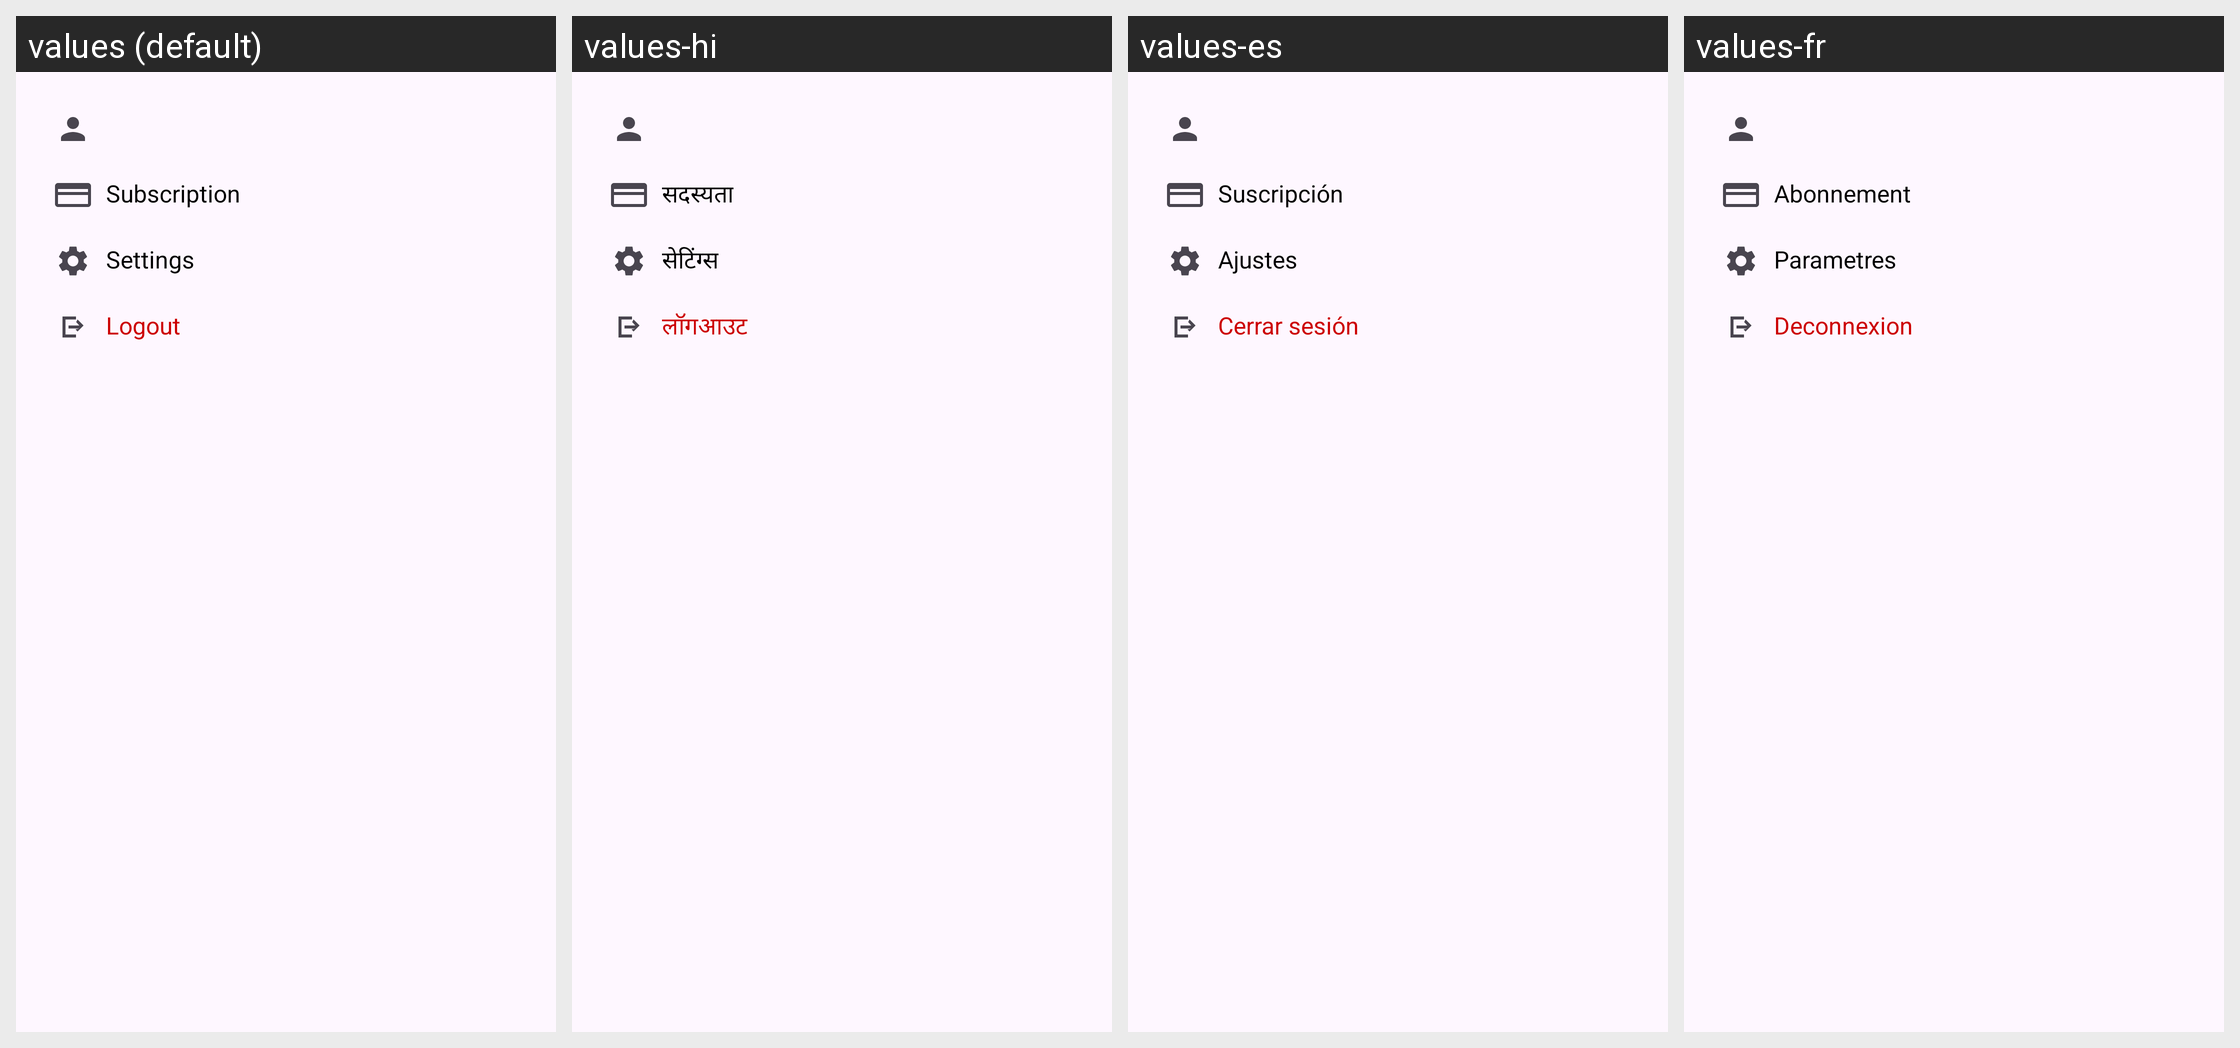

For this localized Android screen grid, give each drawn string resource with its value in every locale shown.
Android screen res/layout/dialog_user_profile.xml rendered under 4 locales, left to right: values (default), values-hi, values-es, values-fr. Device: Nexus 5 (rendered at 1080×1920; each locale shown at half size, 540×960, under a caption strip naming it); theme Theme.JustConcentration.
Other locales in the repository, not shown: values-de, values-in, values-pt.
Strings drawn on this screen, with the default value and each locale's value (text and hints the layout hard-codes, and strings that could not be matched under every locale, appear in the picture but are not listed):

subscription
  values: Subscription
  values-hi: सदस्यता
  values-es: Suscripción
  values-fr: Abonnement

settings
  values: Settings
  values-hi: सेटिंग्स
  values-es: Ajustes
  values-fr: Parametres

logout
  values: Logout
  values-hi: लॉगआउट
  values-es: Cerrar sesión
  values-fr: Deconnexion
